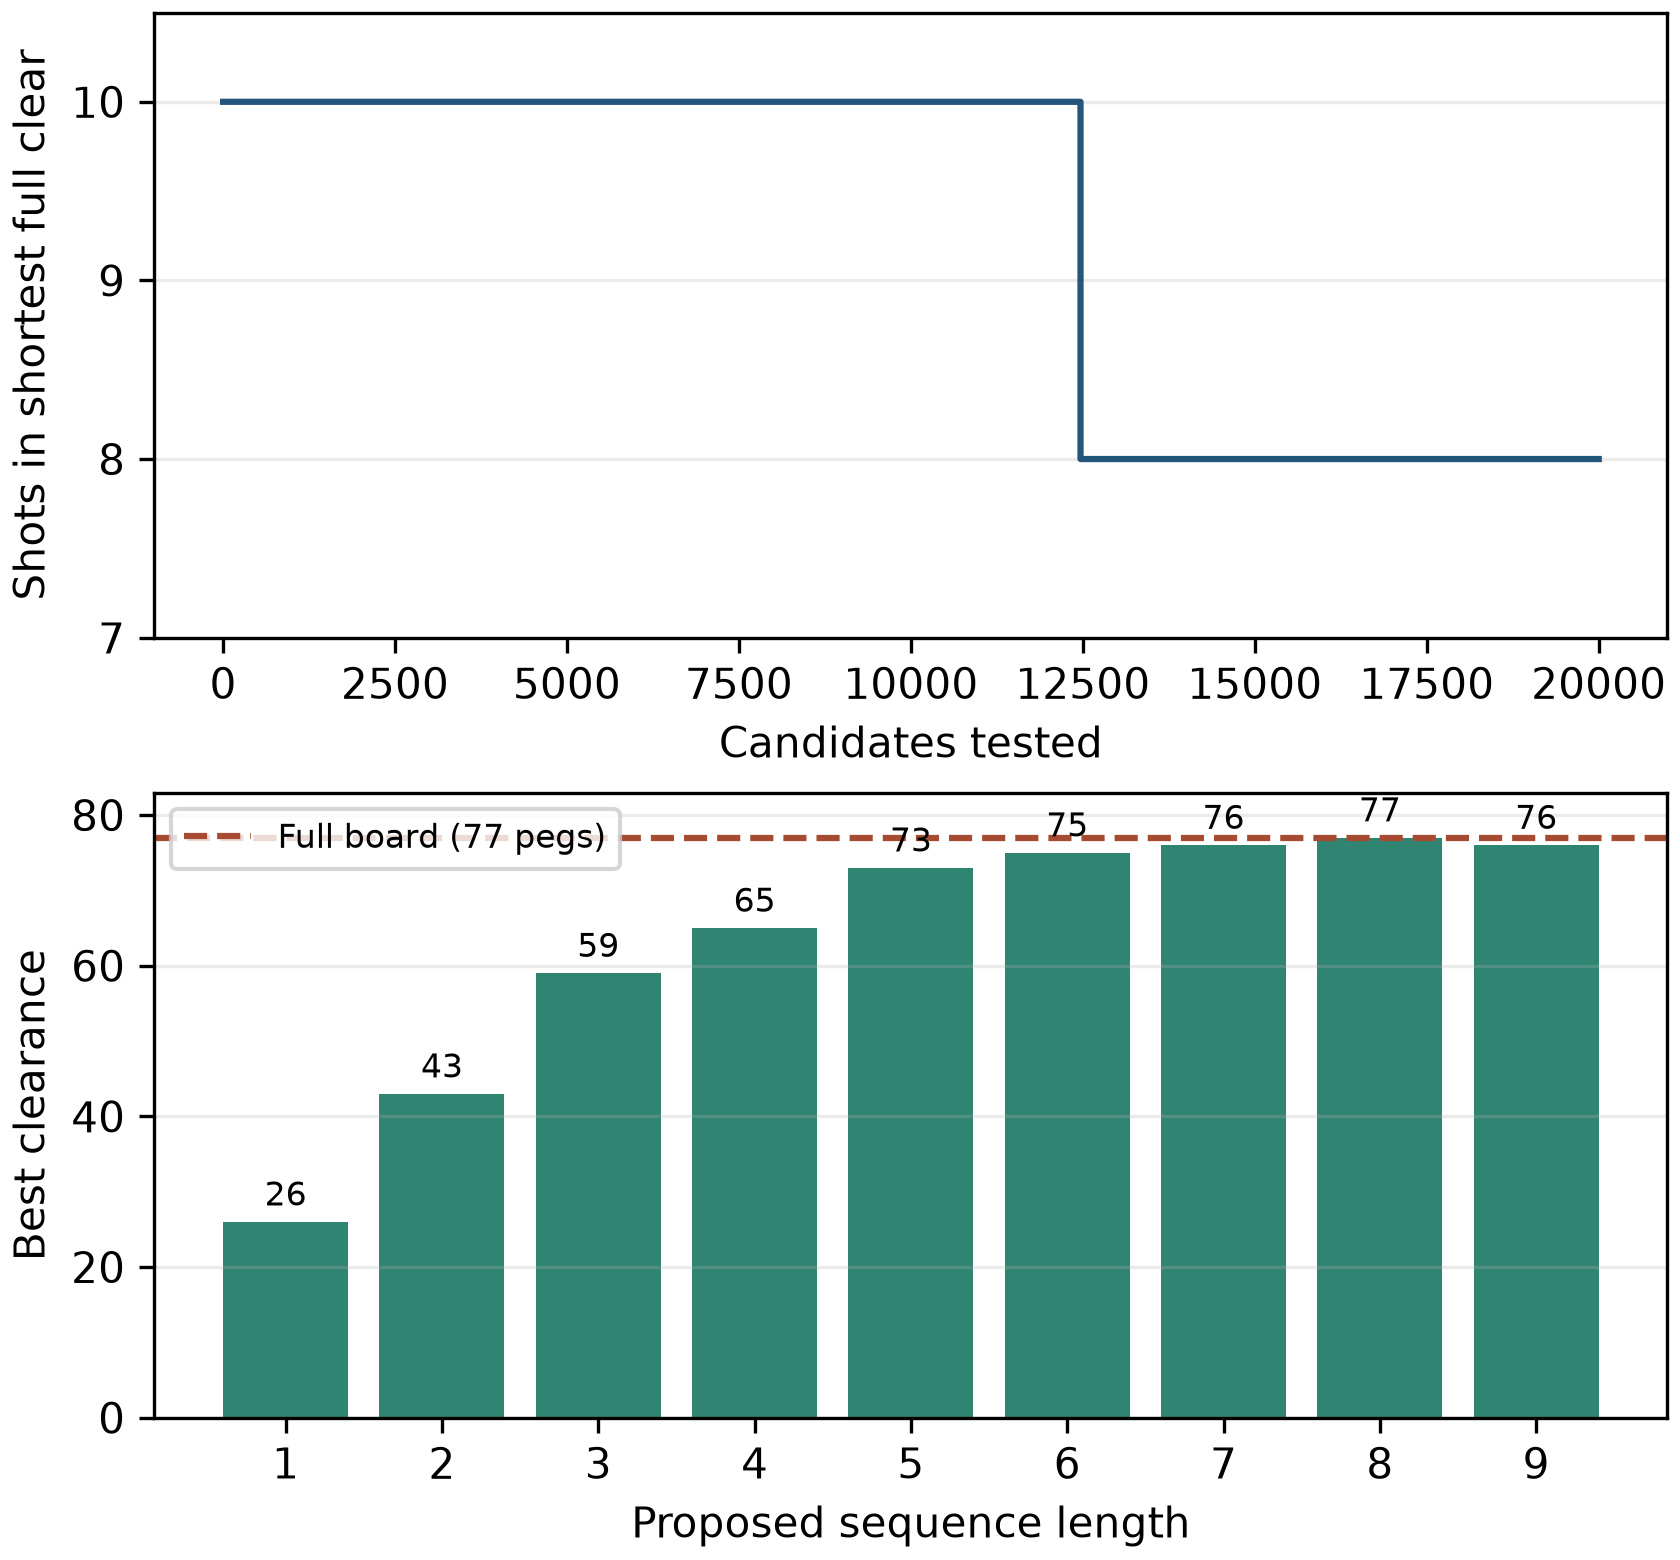

The table this chart was drawn from, first rows:
candidates_tested, requested_budget, shortest_verified, search_seed, board_seed
20000, 20000, 8, 592, 50042
